Photos from the image-classification dataset "processed" in the GitHub repository Tejender09/Eye-Disease-Detection. Its 12 classes are: allergic conjunctivitis, bacterial conjunctivitis, blepharitis, cataract, glaucoma, healthy, pinguecula, pterygium, stye, uveitis, viral conjunctivitis, xanthelasma.

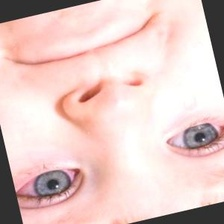
Label: healthy

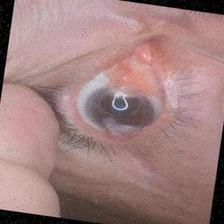
Label: pterygium

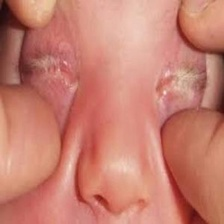
Label: bacterial conjunctivitis

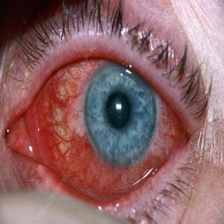
Label: allergic conjunctivitis

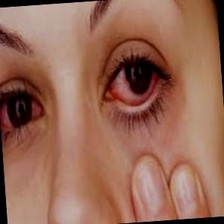
Label: viral conjunctivitis

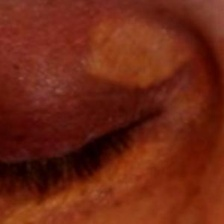
Label: xanthelasma
